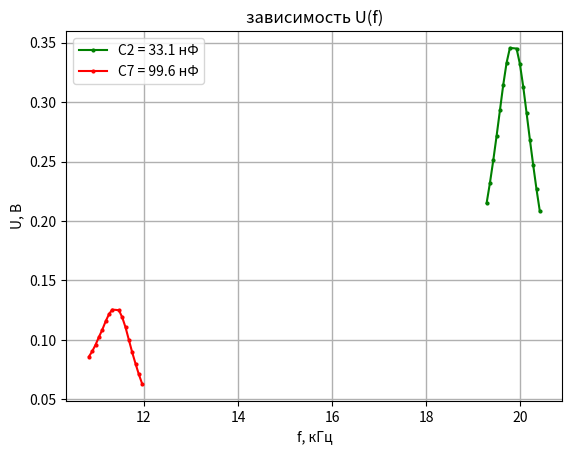

Source code (Python):
import numpy as np
import matplotlib.pyplot as plt

#n = 2

F1 = np.array([27.27, 27.37, 27.47, 27.57, 27.67, 27.77, 27.87, 27.97, 28.17, 28.27, 28.37, 28.47, 28.57, 28.67, 28.77, 28.87])/(2)**0.5
U1 = np.array([0.430, 0.464, 0.502, 0.543, 0.586, 0.629, 0.666, 0.691, 0.690, 0.664, 0.626, 0.582, 0.537, 0.494, 0.453, 0.416])/(2)**0.5

F2 = np.array([15.32, 15.42, 15.52, 15.62, 15.72, 15.82, 15.92, 16.02, 16.22, 16.32, 16.42, 16.52, 16.62, 16.72, 16.82, 16.92])/(2)**0.5
U2 = np.array([0.172, 0.181, 0.192, 0.205, 0.217, 0.231, 0.243, 0.251, 0.250, 0.238, 0.221, 0.200, 0.179, 0.160, 0.142, 0.126])/(2)**0.5

fig, ax = plt.subplots()

t1 = np.polyfit(F1, U1, 1)
f1 = np.poly1d(t1)
t2 = np.polyfit(F2, U2, 1)
f2= np.poly1d(t2)

plt.plot(F1, U1 / 2 ** 0.5, color='green', marker='o', markersize=2, label='C2 = 33.1 нФ')
plt.plot(F2, U2 / 2 ** 0.5, color='red', marker='o', markersize=2, label='C7 = 99.6 нФ')
plt.legend()
plt.title('зависимость U(f)')
plt.xlabel('f, кГц')
plt.ylabel('U, В')
plt.grid(linewidth = 1)
plt.savefig('график зависимости U(f).png')
plt.show()
